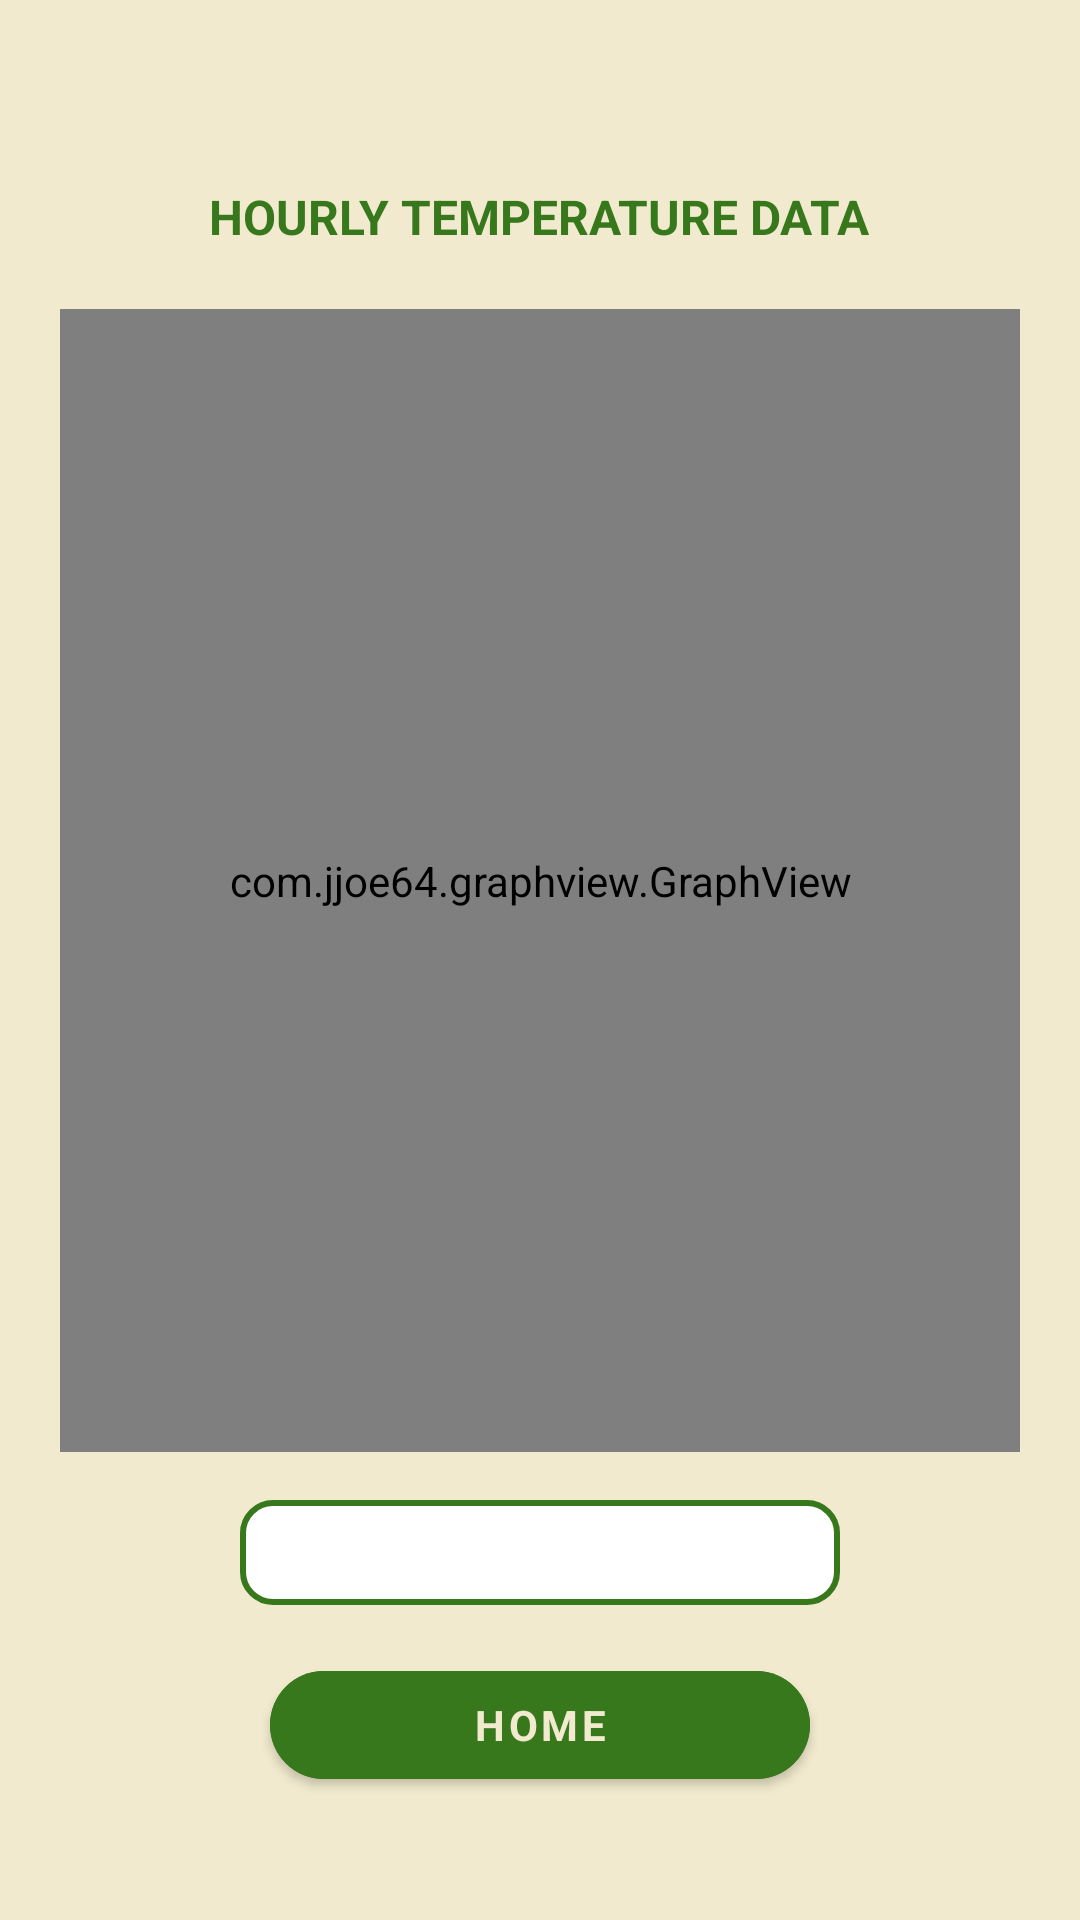

Here is an Android app screen rendered from its layout file. Give the layout XML and the strings, colors and styles it references.
<!-- AndroidManifest.xml: application theme Theme.HidroPhonicOpen -->
<!-- res/layout/activity_diagram.xml -->
<?xml version="1.0" encoding="utf-8"?>
<androidx.constraintlayout.widget.ConstraintLayout xmlns:android="http://schemas.android.com/apk/res/android"
    xmlns:app="http://schemas.android.com/apk/res-auto"
    xmlns:tools="http://schemas.android.com/tools"
    android:layout_width="match_parent"
    android:layout_height="match_parent"
    android:background="#F1EACE"
    android:backgroundTint="#F1EACE"
    tools:context=".Diagram">

    <ScrollView
        android:id="@+id/graph_form"
        android:layout_width="wrap_content"
        android:layout_height="wrap_content"
        app:layout_constraintBottom_toBottomOf="parent"
        app:layout_constraintEnd_toEndOf="parent"
        app:layout_constraintStart_toStartOf="parent"
        app:layout_constraintTop_toTopOf="parent">

        <LinearLayout
            android:id="@+id/graphform"
            android:layout_width="match_parent"
            android:layout_height="wrap_content"
            android:gravity="center"
            android:orientation="vertical">

            <TextView
                android:id="@+id/titleid"
                android:layout_width="wrap_content"
                android:layout_height="wrap_content"
                android:text="@string/diagram_hourly_temperature_data"
                android:textAlignment="center"
                android:textColor="#38781D"
                android:textSize="16sp"
                android:textStyle="bold"
                android:layout_marginTop="20dp"
                />


            <com.jjoe64.graphview.GraphView
                android:id="@+id/graph"
                android:layout_width="320dp"
                android:layout_height="381dp"
                android:layout_marginTop="20dp"
                android:background="@drawable/customframe"
                app:layout_constraintBottom_toBottomOf="parent"
                app:layout_constraintHorizontal_bias="0.0"
                app:layout_constraintLeft_toLeftOf="parent"
                app:layout_constraintRight_toRightOf="parent"
                app:layout_constraintTop_toTopOf="parent" />

            <TextView
                android:id="@+id/date"
                android:layout_width="200dp"
                android:layout_height="35dp"
                android:layout_gravity="center"
                android:layout_marginTop="16dp"
                android:background="@drawable/customframe"
                android:gravity="center_horizontal|center_vertical"
                android:text=""
                android:textAlignment="center"
                android:textColor="@color/black"
                android:textSize="16sp"
                android:textStyle="bold" />

            <com.google.android.material.button.MaterialButton
                android:id="@+id/homeB"
                style="?android:textAppearanceSmall"
                android:layout_width="180dp"
                android:layout_height="wrap_content"
                android:layout_gravity="center"
                android:layout_marginTop="16dp"

                android:backgroundTint="#38781D"
                android:gravity="center_horizontal|center_vertical"
                android:text="@string/diagram_home"
                android:textColor="#F1EACE"
                android:textStyle="bold"
                app:cornerRadius="100dp"
                app:layout_constraintBottom_toBottomOf="parent"
                app:layout_constraintEnd_toEndOf="parent" />

        </LinearLayout>
    </ScrollView>

</androidx.constraintlayout.widget.ConstraintLayout>
<!-- resources referenced by this layout -->
<resources>
  <!-- drawable customframe (drawable) -->
  <?xml version="1.0" encoding="utf-8"?>
  <selector xmlns:android="http://schemas.android.com/apk/res/android">
  
      <item>
          <shape android:shape="rectangle">
              <stroke android:color="#38781D" android:width="2dp"/>
              <solid android:color="#fff"/>
              <corners android:radius="10dp"/>
  
          </shape>
      </item>
  
  </selector>
  <string name="diagram_home">Home</string>
  <string name="diagram_hourly_temperature_data">HOURLY TEMPERATURE DATA</string>
  <style name="Theme.HidroPhonicOpen" parent="Theme.MaterialComponents.DayNight.DarkActionBar">
          
          <item name="colorPrimary">@color/purple_500</item>
          <item name="colorPrimaryVariant">@color/purple_700</item>
          <item name="colorOnPrimary">@color/white</item>
          
          <item name="colorSecondary">@color/teal_200</item>
          <item name="colorSecondaryVariant">@color/teal_700</item>
          <item name="colorOnSecondary">@color/black</item>
          
          <item name="android:statusBarColor" tools:targetApi="l">?attr/colorPrimaryVariant</item>
          
      </style>
  <!-- not gathered from this repository: default colours our renderer supplied (Android Studio template values) -->
  <color name="purple_500">#FF6200EE</color>
  <color name="purple_700">#FF3700B3</color>
  <color name="teal_200">#FF03DAC5</color>
  <color name="teal_700">#FF018786</color>
  <color name="black">#FF000000</color>
  <color name="white">#FFFFFFFF</color>
</resources>
